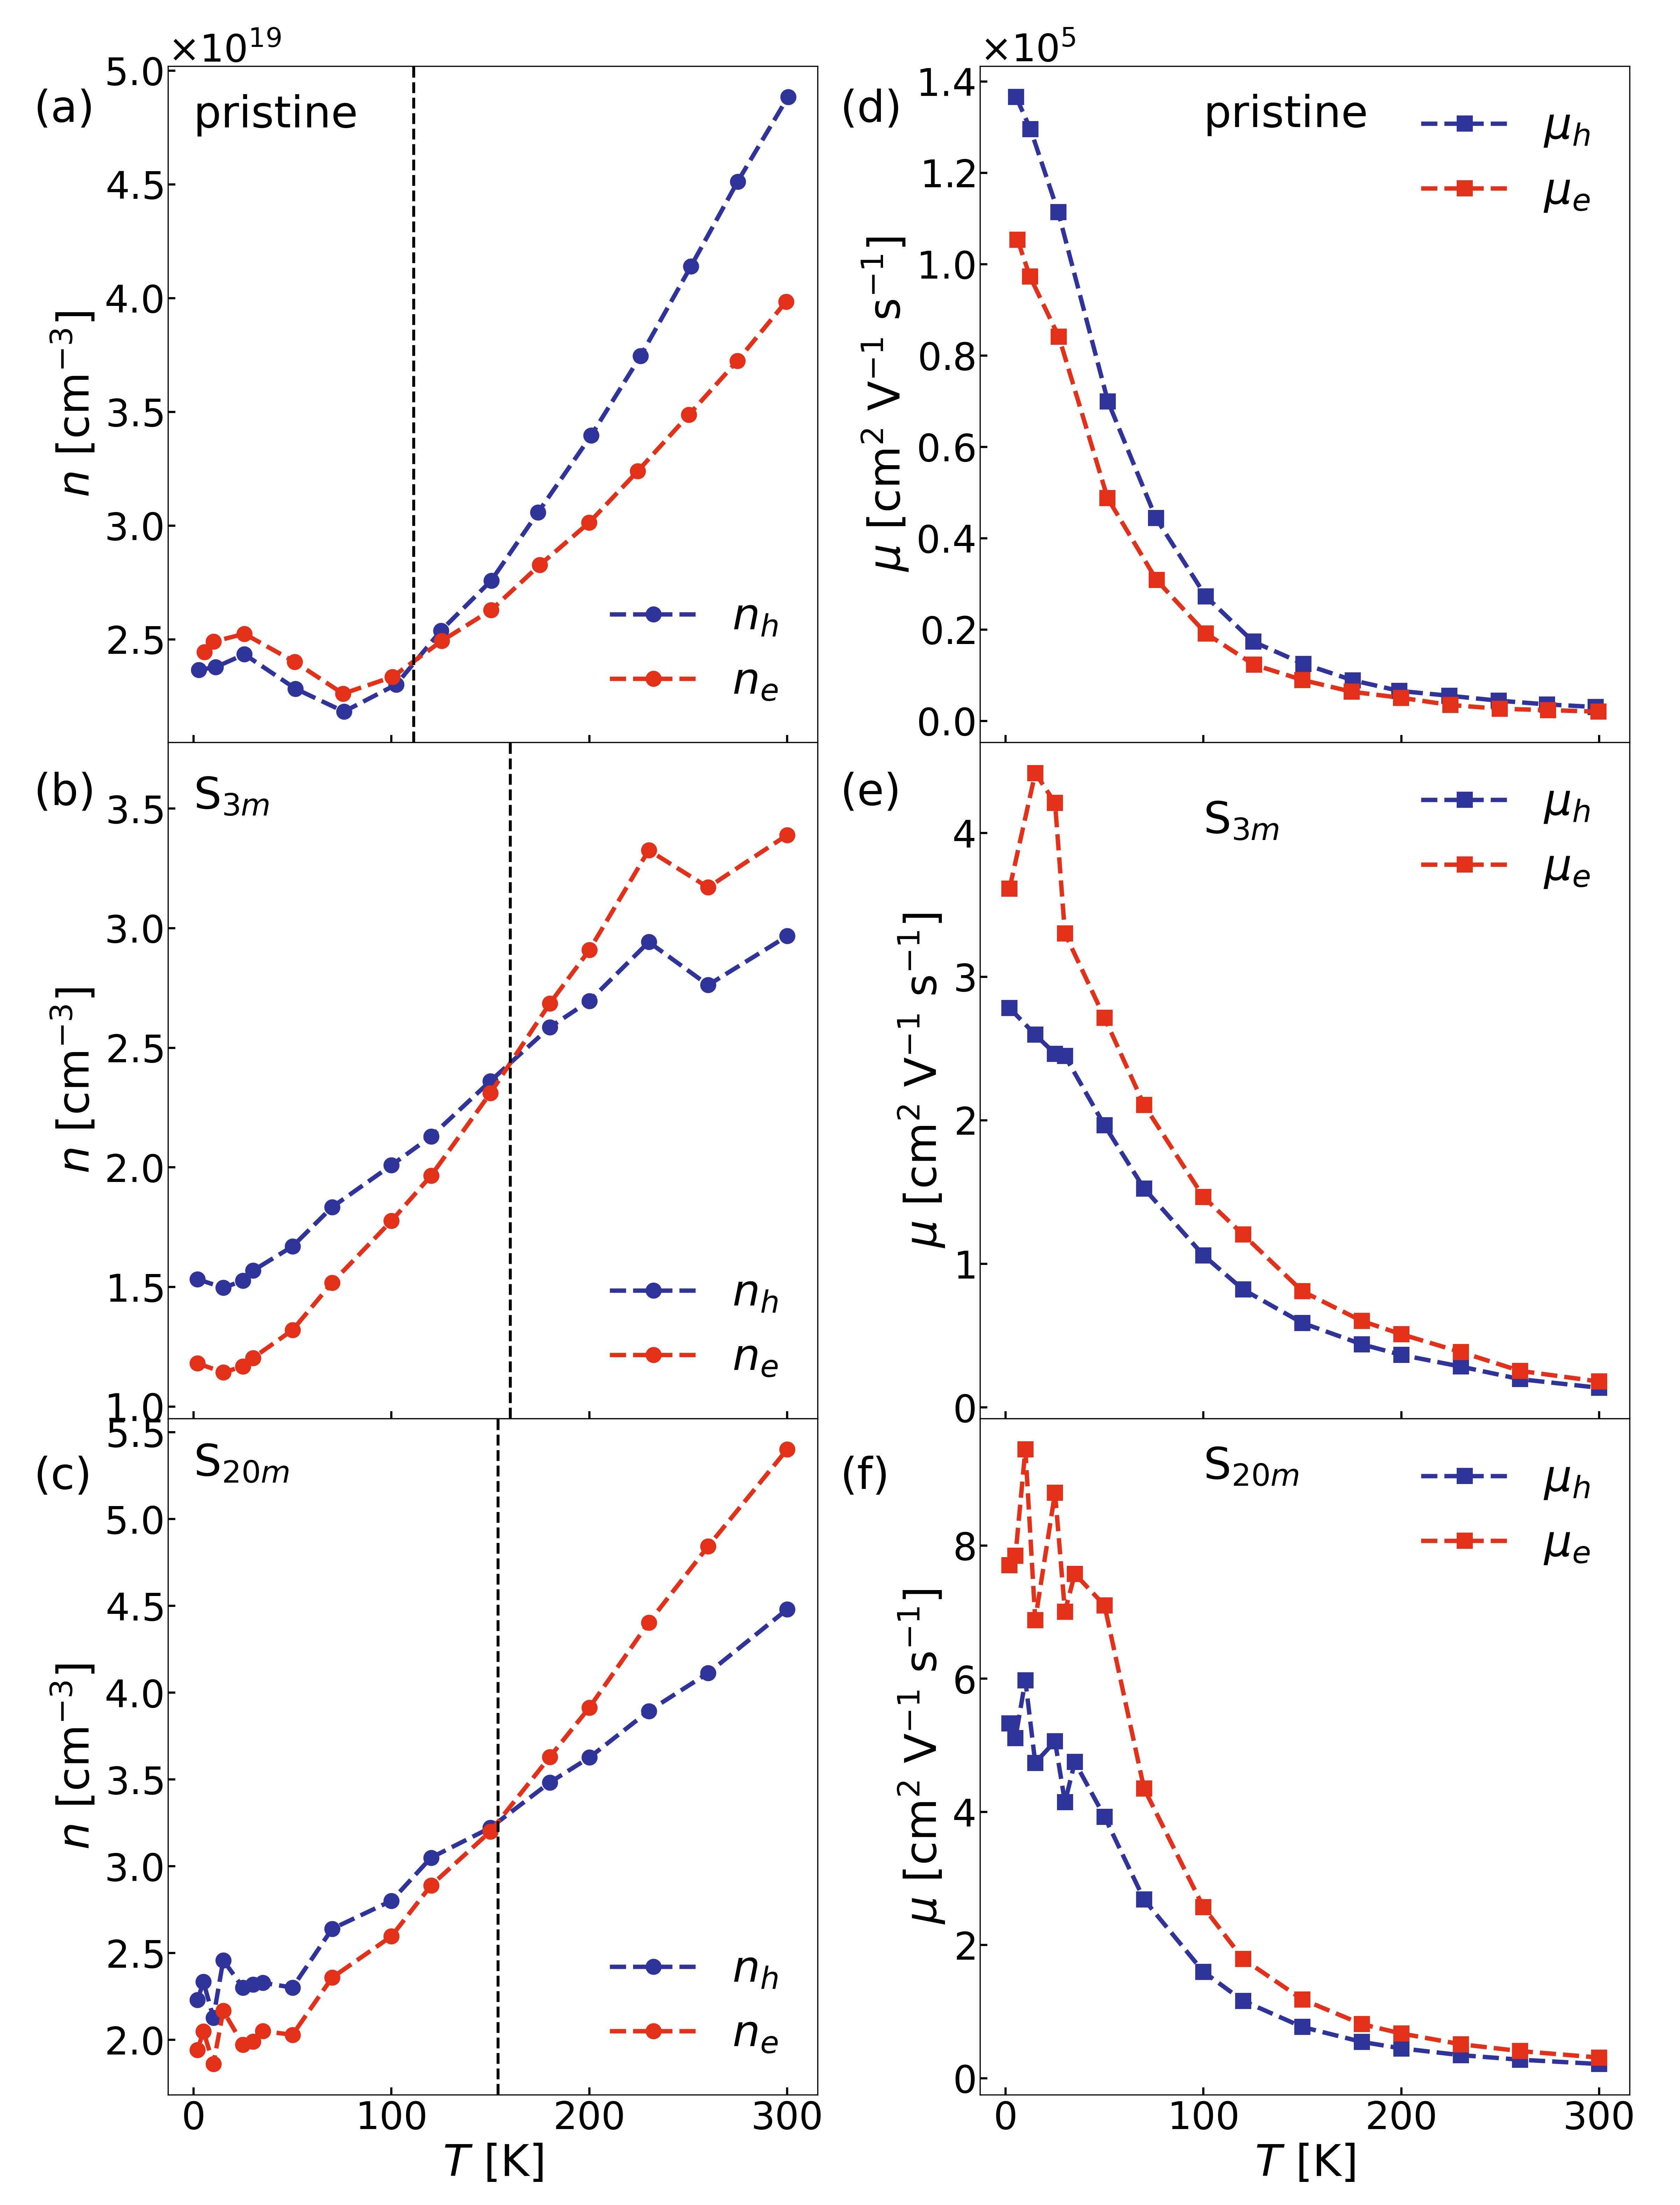

The Python source for this figure:
import numpy as np
import matplotlib.pyplot as plt
import pandas as pd

s2_file = f'./S2_two_band_fitting/model4_params.txt'
s4_file = f'./S4_two_band_fitting/model4_params.txt'
ref_file = f'TaP_data.csv'

ref_data = pd.read_csv(ref_file, sep = ",")
s2_data = pd.read_csv(s2_file, sep = "\t")
s4_data = pd.read_csv(s4_file, sep = "\t")

class Line:
  def __init__(self,Xs,Ys):
    self.Xs = Xs
    self.Ys = Ys
    self.m= (self.Ys[1] - self.Ys[0])/(self.Xs[1] - self.Xs[0])
    self.c= self.Ys[0] - self.m * self.Xs[0]

def findSolution(L1,L2, figplot=False):
    x=(L1.c-L2.c)/(L2.m-L1.m)
    y=L1.m*x+L1.c
    if figplot:
        X=[x for x in range(-10,11)]
        Y1=[(L1.m*x)+L1.c for x in X]
        Y2=[(L2.m*x)+L2.c for x in X]
        plt.plot(X,Y1,'-r',label=f'y={L1.m}x+{L1.c}')
        plt.plot(X,Y2,'-b',label=f'y={L2.m}x+{L2.c}')
        plt.legend(loc='upper right')
        plt.show()
    return (x,y)

def findintersection2(XX, YYe, YYh):
    pos = np.where(YYe-YYh <= 0)[-1]
    i0 = pos[-1]
    i1 = i0 + 1
    A, B= YYe[i0], YYe[i1]
    C, D= YYh[i0], YYh[i1]
    X0 = XX[i0]
    X1 = XX[i1]
    y1 = np.array([A, B])
    y2 = np.array([C, D])
    x = np.array([X0, X1])
    L1 = Line(x, y1)
    L2 = Line(x, y2)
    return findSolution(L1,L2)

fig_name = 'fig4'
len_unit = "cm"
per_volume_convert = {'m': 1, "cm": 1e-06}    # 1m^(-3) = 1e-06 cm^(-3)
len_sq_convert = {'m': 1, "cm": 1e+04}    # 1m^(2) = 1e+04 cm^(2)
cnst1 = per_volume_convert[len_unit]
cnst2 = len_sq_convert[len_unit]

fig, axs = plt.subplots(3, 2, sharex = True, figsize = (16, 21))

axA = axs[0,0]
axA.plot(ref_data['T_nh'], ref_data['n_h'],linestyle='--',marker='o',markersize=14,linewidth=3,label='$n_h$', color='#2F349A')
axA.plot(ref_data['T_ne'], ref_data['n_e'],linestyle='--',marker='o',markersize=14,linewidth=3,label='$n_e$', color='#E33119')
axA.set_ylabel(r'$n$ [cm$^{-3}$]', fontsize=20)
legA = axA.legend(fontsize=20, loc='lower right')
legA.get_frame().set_linewidth(0.0)
axA.tick_params(axis='both', which='both', direction='in', labelsize=20, width=1.5, length=5)
axA.ticklabel_format(axis = 'y', style = 'sci', scilimits = (0, 0), useMathText = True)
axA.yaxis.get_offset_text().set_size(20)
TsA, YeA, YhA = ref_data['T_ne'], ref_data['n_e'], ref_data['n_h'][::-1].reset_index(drop=True)
posA = findintersection2(TsA, YeA, YhA)
axA.axvline(x=posA[0], ymax=posA[1], color='k', ls='--', lw=2)
axA.annotate(r'pristine', (0, 4.75E19), fontsize = 20)

axB = axs[0,1] 
axB.plot(ref_data['T_uh'], ref_data['u_h'],linestyle='--',marker='s',markersize=14,linewidth=3,label='$\mu_h$', color='#2F349A')
axB.plot(ref_data['T_ue'], ref_data['u_e'],linestyle='--',marker='s',markersize=14,linewidth=3,label='$\mu_e$', color='#E33119')
axB.set_ylabel(r'$\mu$ [cm$^2$V$^{-1}$s$^{-1}$]', fontsize=20)
legB = axB.legend(fontsize=20, loc='upper right')
legB.get_frame().set_linewidth(0.0)
axB.tick_params(axis='both', which='both', direction='in', labelsize=20, width=1.5, length=5)
axB.ticklabel_format(axis = 'y', style = 'sci', scilimits = (0, 0), useMathText = True)
axB.yaxis.get_offset_text().set_size(20)
axB.annotate(r'pristine', (100, 1.3E5), fontsize = 20)
fig.patch.set_facecolor('white')


ax1 = axs[2,0] 
ax1.plot(s2_data['T(K)'], s2_data['nh(m^-3)']*cnst1,linestyle='--',marker='o',markersize=14,linewidth=3,label='$n_h$', color='#2F349A')
ax1.plot(s2_data['T(K)'], s2_data['ne(m^-3)']*cnst1,linestyle='--',marker='o',markersize=14,linewidth=3,label='$n_e$', color='#E33119')
ax1.set_ylabel('$n$ [cm$^{-3}$]', fontsize=20)
ax1.set_xlabel(r'$T$ [K]', fontsize=20)
leg1 = ax1.legend(fontsize=20, loc='lower right')
leg1.get_frame().set_linewidth(0.0)
ax1.tick_params(axis='both', which='both', direction='in', labelsize=20, width=1.5, length=5)
ax1.ticklabel_format(axis = 'y', style = 'sci', scilimits = (0, 0), useMathText = True)
ax1.yaxis.get_offset_text().set_size(20)
Ts2, Ye2, Yh2 = s2_data['T(K)'], s2_data['ne(m^-3)']*cnst1, s2_data['nh(m^-3)']*cnst1
pos1 = findintersection2(Ts2, Ye2, Yh2)
ax1.axvline(x=pos1[0], ymax=pos1[1], color='k', ls='--', lw=2)
ax1.annotate(r'S$_{20m}$', (0, 5.25E19), fontsize = 20)

ax2 = axs[2,1] 
ax2.plot(s2_data['T(K)'], s2_data['uh(m^2/Vs)']*cnst2,linestyle='--',marker='s',markersize=14,linewidth=3,label='$\mu_h$', color='#2F349A')
ax2.plot(s2_data['T(K)'], s2_data['ue(m^2/Vs)']*cnst2,linestyle='--',marker='s',markersize=14,linewidth=3,label='$\mu_e$', color='#E33119')
ax2.set_ylabel(r'$\mu$ [cm$^2$V$^{-1}$s$^{-1}$]', fontsize=20)
ax2.set_xlabel(r'$T$ [K]', fontsize=20)
leg2 = ax2.legend(fontsize=20, loc='upper right')
leg2.get_frame().set_linewidth(0.0)
ax2.tick_params(axis='both', which='both', direction='in', labelsize=20, width=1.5, length=5)
ax2.ticklabel_format(axis = 'y', style = 'sci', scilimits = (0, 0), useMathText = True)
ax2.yaxis.get_offset_text().set_size(20)
ax2.annotate(r'S$_{20m}$', (100, 9E4), fontsize = 20)
fig.patch.set_facecolor('white')

ax3 = axs[1,0] 
ax3.plot(s4_data['T(K)'], s4_data['nh(m^-3)']*cnst1,linestyle='--',marker='o',markersize=14,linewidth=3,label='$n_h$', color='#2F349A')
ax3.plot(s4_data['T(K)'], s4_data['ne(m^-3)']*cnst1,linestyle='--',marker='o',markersize=14,linewidth=3,label='$n_e$', color='#E33119')
ax3.set_ylabel(r'$n$ [cm$^{-3}$]', fontsize=20)
leg3 = ax3.legend(fontsize=20, loc='lower right')
leg3.get_frame().set_linewidth(0.0)
ax3.tick_params(axis='both', which='both', direction='in', labelsize=20, width=1.5, length=5)
ax3.set_ylim([0.95*10**(19), 3*10**(19.1)])
ax3.ticklabel_format(axis = 'y', style = 'sci', scilimits = (0, 0), useMathText = True)
ax3.xaxis.get_offset_text().set_size(20)
ax3.yaxis.get_offset_text().set_size(20)
Ts4, Ye4, Yh4 = s4_data['T(K)'], s4_data['ne(m^-3)']*cnst1, s4_data['nh(m^-3)']*cnst1
pos3 = findintersection2(Ts4, Ye4, Yh4)
ax3.axvline(x=pos3[0], ymax=pos3[1], color='k', ls='--', lw=2)
ax3.annotate(r'S$_{3m}$', (0, 3.5E19), fontsize = 20)

ax4 = axs[1,1]
ax4.plot(s4_data['T(K)'], s4_data['uh(m^2/Vs)']*cnst2,linestyle='--',marker='s',markersize=14,linewidth=3,label='$\mu_h$', color='#2F349A')
ax4.plot(s4_data['T(K)'], s4_data['ue(m^2/Vs)']*cnst2,linestyle='--',marker='s',markersize=14,linewidth=3,label='$\mu_e$', color='#E33119')
ax4.set_xlabel(r'$T$ [K]', fontsize=20)
ax4.set_ylabel(r'$\mu$ [cm$^2$V$^{-1}$s$^{-1}$]', fontsize=20)
leg4 = ax4.legend(fontsize=20, loc='upper right')
leg4.get_frame().set_linewidth(0.0)
ax4.tick_params(axis='both', which='both', direction='in', labelsize=20, width=1.5, length=5)
ax4.ticklabel_format(axis = 'y', style = 'sci', scilimits = (0, 0), useMathText = True)
ax4.xaxis.get_offset_text().set_size(20)
ax4.yaxis.get_offset_text().set_size(20)
ax4.annotate(r'S$_{3m}$', (100, 4E4), fontsize = 20)
fig.patch.set_facecolor('white')

plt.setp(ax1.get_yaxis().get_offset_text(), visible=False)
plt.setp(ax2.get_yaxis().get_offset_text(), visible=False)
plt.setp(ax3.get_yaxis().get_offset_text(), visible=False)
plt.setp(ax4.get_yaxis().get_offset_text(), visible=False)

fig.tight_layout()
fig.subplots_adjust(hspace = 0)

plt.savefig(fig_name + '.png', dpi = 300)